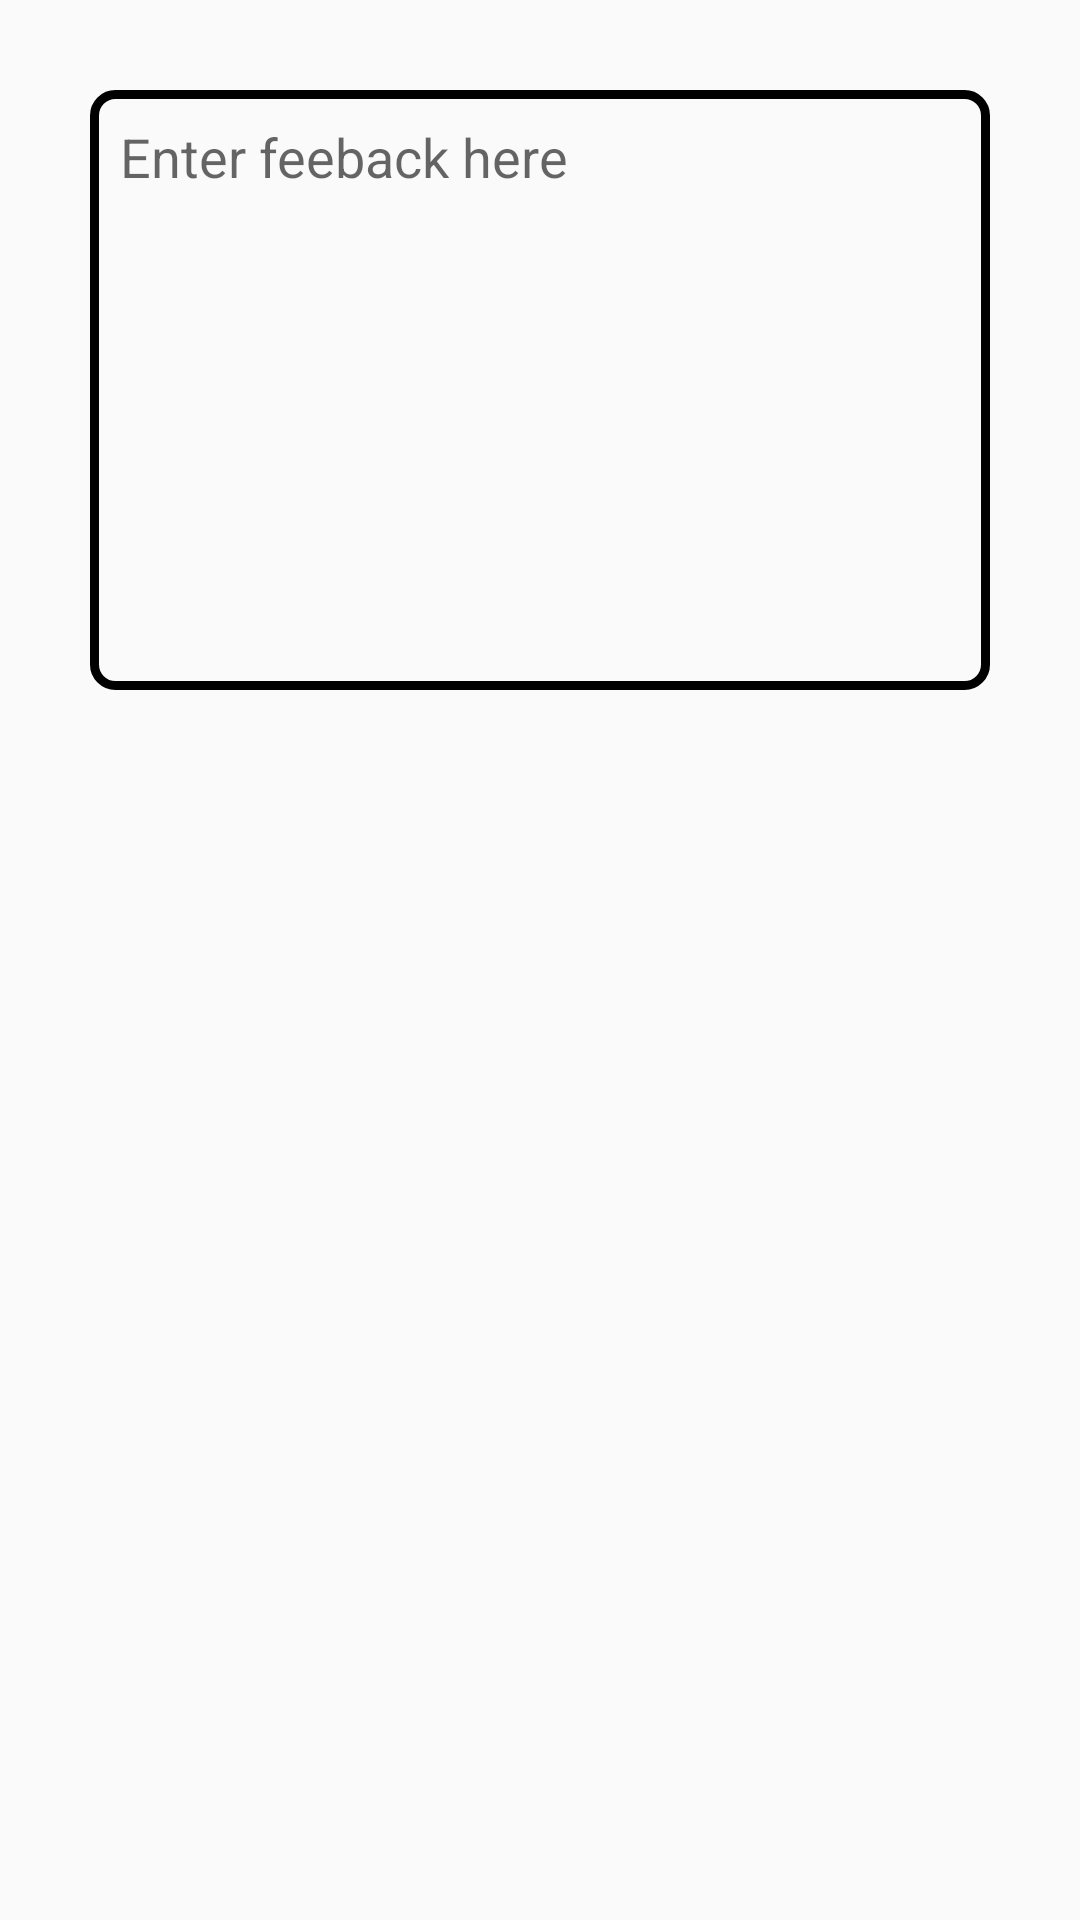

This screen was rendered from an Android layout file. Write that file and the resources it references.
<!-- AndroidManifest.xml: application theme AppTheme -->
<!-- res/layout/activity_feedback.xml -->
<?xml version="1.0" encoding="utf-8"?>
<RelativeLayout android:layout_width="match_parent"
    android:layout_height="match_parent"
    android:layout_weight="3"
    android:orientation="vertical"
    xmlns:android="http://schemas.android.com/apk/res/android">
    <LinearLayout
        android:layout_width="match_parent"
        android:layout_height="match_parent">
    <EditText
        android:id="@+id/feedback"
        android:layout_width="match_parent"
        android:layout_height="200dp"
        android:hint="Enter feeback here"
        android:layout_margin="30dp"
        android:gravity="start"
        android:padding="10dp"
        android:maxLines="4"
        android:background="@drawable/feedback_design"/>
    <Button
        android:id="@+id/submit_feedback"
        android:layout_width="wrap_content"
        android:layout_height="wrap_content"
        android:layout_gravity="center"
        android:text="Submit"
        android:onClick="feedback"
        />
    </LinearLayout>
    <ProgressBar
        android:id="@+id/progress_feedback"
        android:layout_width="wrap_content"
        android:layout_height="wrap_content"
        android:layout_centerInParent="true"
        android:indeterminateTint="@color/black"
        android:visibility="invisible"/>
</RelativeLayout>
<!-- resources referenced by this layout -->
<resources>
  <color name="black">#000000</color>
  <!-- drawable feedback_design (drawable) -->
  <?xml version="1.0" encoding="utf-8"?>
  <shape xmlns:android="http://schemas.android.com/apk/res/android"
      android:shape="rectangle">
      <stroke
          android:width="3dp"
          android:color="#ff000000">
      </stroke>
      <corners android:bottomRightRadius="7dp"
          android:bottomLeftRadius="7dp"
          android:topLeftRadius="7dp"
          android:topRightRadius="7dp"/>
  </shape>
  <style name="AppTheme" parent="Theme.AppCompat.Light.DarkActionBar">
          
          <item name="colorPrimary">#4fb3bf</item>
          <item name="colorPrimaryDark">#005662</item>
          <item name="colorAccent">#4fb3bf</item>
      </style>
</resources>
